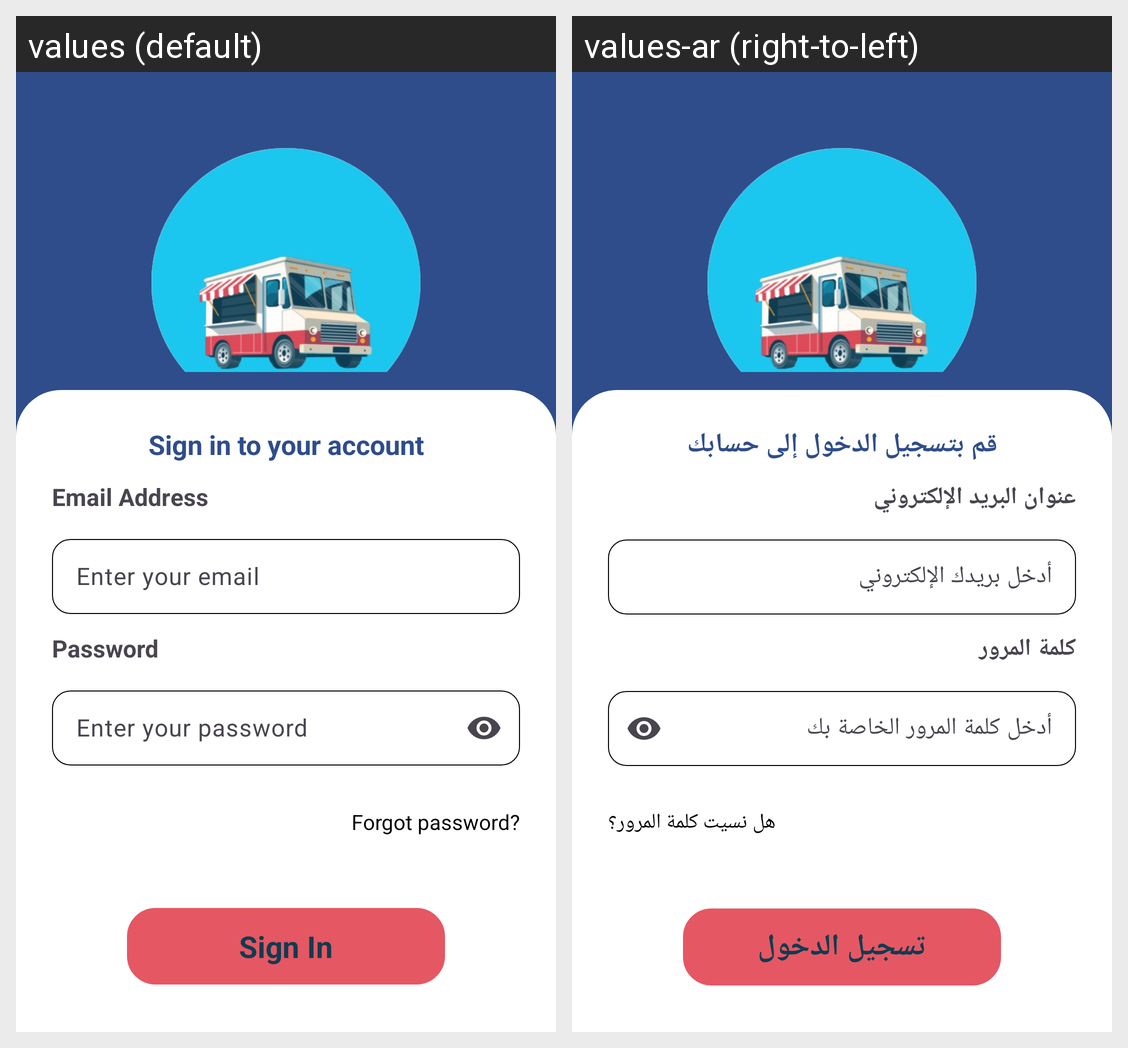

Translations of the strings shown on this Android screen, per locale in the grid:
Android screen res/layout/fragment_login.xml rendered under 2 locales, left to right: values (default), values-ar (right-to-left). Device: Nexus 5 (rendered at 1080×1920; each locale shown at half size, 540×960, under a caption strip naming it); theme Theme.LogisticCavan.
Strings drawn on this screen, with the default value and each locale's value (text and hints the layout hard-codes, and strings that could not be matched under every locale, appear in the picture but are not listed):

sign_in_to_your_account
  values: Sign in to your account
  values-ar: قم بتسجيل الدخول إلى حسابك

email_address
  values: Email Address
  values-ar: عنوان البريد الإلكتروني

enter_your_email
  values: Enter your email
  values-ar: أدخل بريدك الإلكتروني

password
  values: Password
  values-ar: كلمة المرور

enter_your_password
  values: Enter your password
  values-ar: أدخل كلمة المرور الخاصة بك

forgot_password
  values: Forgot password?
  values-ar: هل نسيت كلمة المرور؟

sign_in
  values: Sign In
  values-ar: تسجيل الدخول
